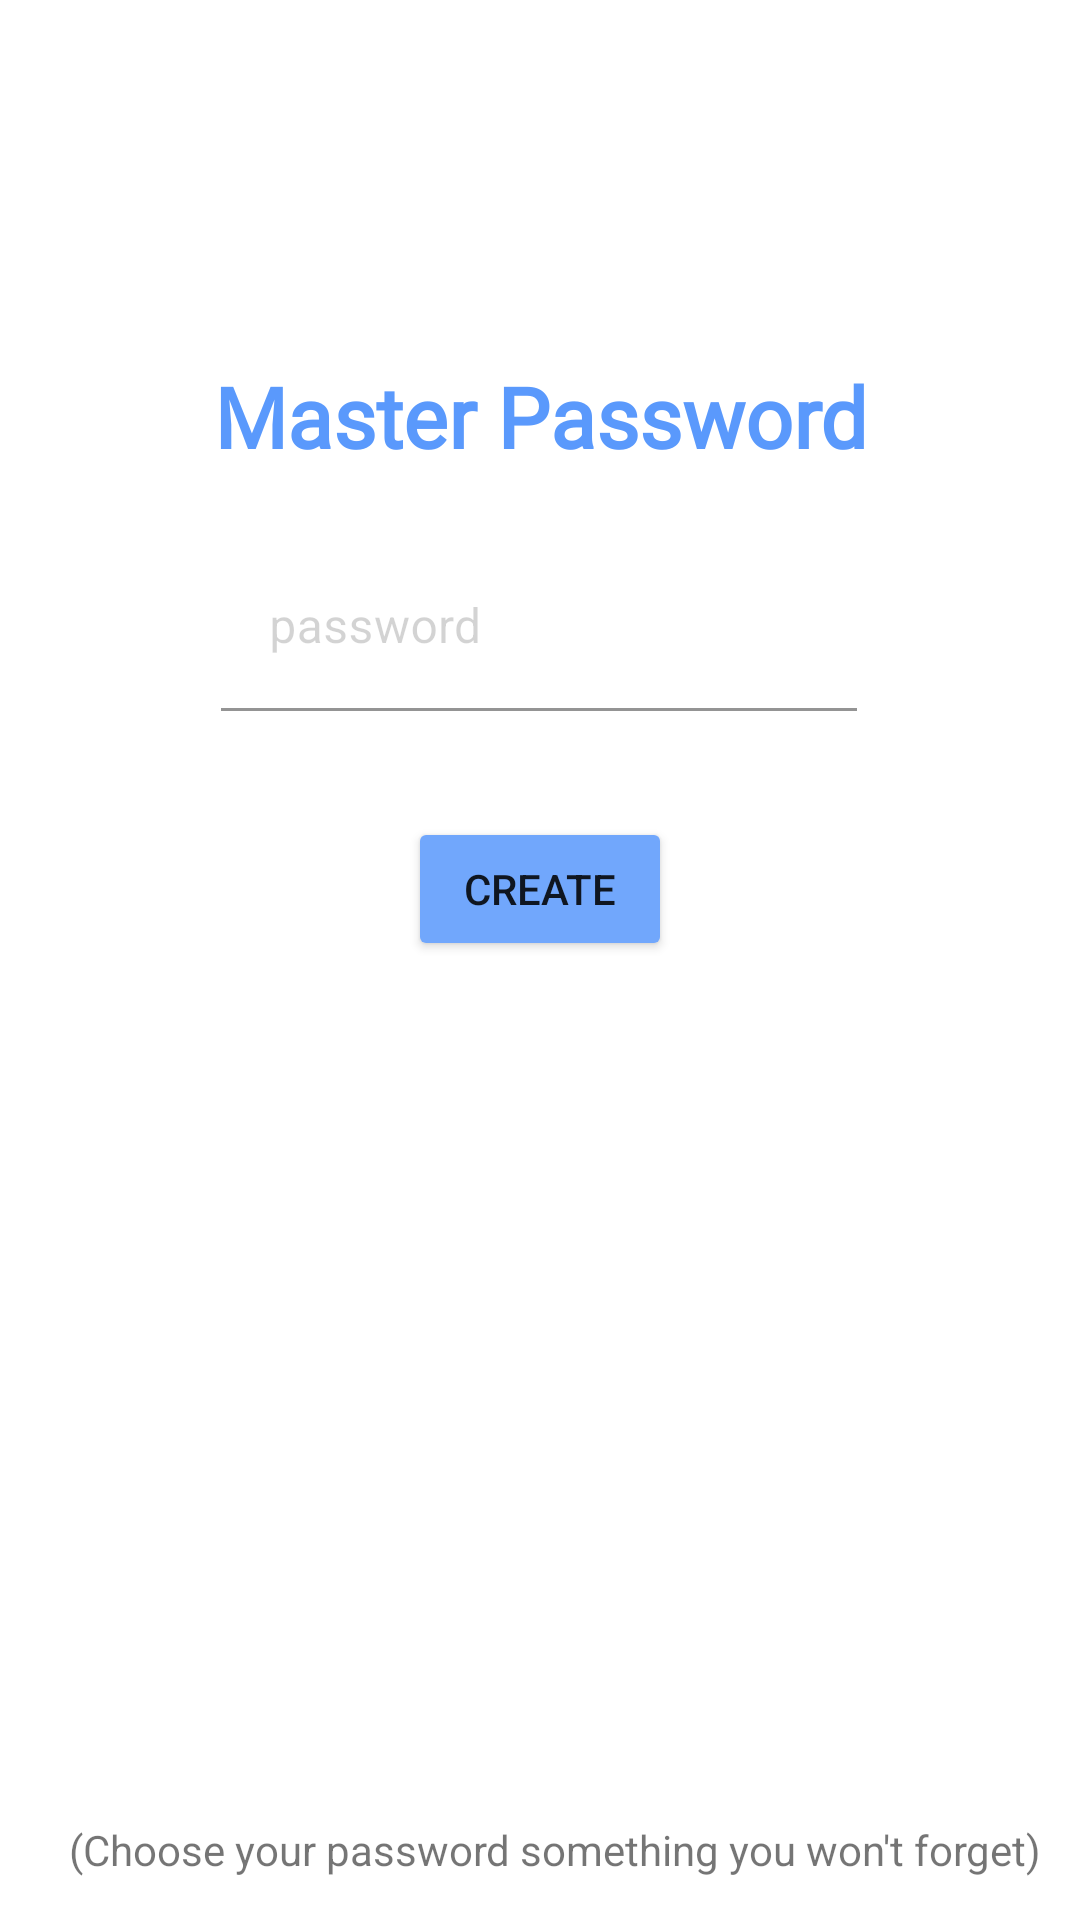

Write the Android layout XML for this screen, with the resource values it uses.
<!-- AndroidManifest.xml: application theme Theme.BlackBox -->
<!-- res/layout/activity_create_master_password.xml -->
<?xml version="1.0" encoding="utf-8"?>
<androidx.constraintlayout.widget.ConstraintLayout xmlns:android="http://schemas.android.com/apk/res/android"
    xmlns:app="http://schemas.android.com/apk/res-auto"
    xmlns:tools="http://schemas.android.com/tools"
    android:layout_width="match_parent"
    android:layout_height="match_parent"
    tools:context=".CreateMasterPassword">

    <TextView
        android:id="@+id/textView2"
        android:layout_width="wrap_content"
        android:layout_height="wrap_content"
        android:layout_marginTop="120dp"
        android:elegantTextHeight="false"
        android:fontFamily="@font/cambo"
        android:text="Master Password"
        android:textAllCaps="false"
        android:textColor="#5A99FC"
        android:textSize="28dp"
        android:textStyle="bold"
        app:layout_constraintEnd_toEndOf="parent"
        app:layout_constraintStart_toStartOf="parent"
        app:layout_constraintTop_toTopOf="parent" />

    <com.google.android.material.textfield.TextInputLayout
        android:id="@+id/input_create_master_key_top"
        android:layout_width="212dp"
        android:layout_height="67dp"
        android:layout_marginTop="24dp"
        android:width="200dp"
        android:ems="10"
        android:hint="password"
        android:textColorHint="#2C000000"
        app:boxBackgroundColor="#00E9E9E5"
        app:errorEnabled="true"
        app:layout_constraintEnd_toEndOf="parent"
        app:layout_constraintHorizontal_bias="0.497"
        app:layout_constraintStart_toStartOf="parent"
        app:layout_constraintTop_toBottomOf="@+id/textView2"
        app:passwordToggleTint="#4F8BBA">

        <EditText
            android:id="@+id/edt_txt_master_key"
            android:layout_width="match_parent"
            android:layout_height="wrap_content"
            android:width="200dp" />
    </com.google.android.material.textfield.TextInputLayout>

    <Button
        android:id="@+id/button"
        android:layout_width="wrap_content"
        android:layout_height="wrap_content"
        android:layout_marginTop="24dp"
        android:backgroundTint="#71A7FC"
        android:text="Create"
        app:layout_constraintEnd_toEndOf="parent"
        app:layout_constraintStart_toStartOf="parent"
        app:layout_constraintTop_toBottomOf="@+id/input_create_master_key_top" />

    
    <TextView
        android:id="@+id/textView3"
        android:layout_width="match_parent"
        android:layout_height="wrap_content"
        android:layout_marginBottom="4dp"
        android:paddingLeft="10dp"
        android:paddingBottom="10dp"
        android:text="(Choose your password something you won't forget)"
        android:textAlignment="center"
        app:layout_constraintBottom_toBottomOf="parent"
        app:layout_constraintEnd_toEndOf="parent"
        app:layout_constraintHorizontal_bias="0.0"
        app:layout_constraintStart_toStartOf="parent" />

    <ImageView
        android:id="@+id/imageView5"
        android:layout_width="90dp"
        android:layout_height="85dp"
        app:layout_constraintBottom_toTopOf="@+id/textView2"
        app:layout_constraintEnd_toEndOf="parent"
        app:layout_constraintHorizontal_bias="0.498"
        app:layout_constraintStart_toStartOf="parent"
        app:srcCompat="@drawable/title_24dpi" />


</androidx.constraintlayout.widget.ConstraintLayout>
<!-- resources referenced by this layout -->
<resources>
  <style name="Theme.BlackBox" parent="Theme.MaterialComponents.DayNight.DarkActionBar">
          
          <item name="colorPrimary">#4F8BBA</item>
          <item name="colorPrimaryVariant">@color/purple_700</item>
          <item name="colorOnPrimary">@color/white</item>
          
          <item name="colorSecondary">@color/teal_200</item>
          <item name="colorSecondaryVariant">@color/teal_700</item>
          <item name="colorOnSecondary">@color/black</item>
          
          <item name="android:statusBarColor">#5CA0D5</item>
          
          
  
          <item name="drawerArrowStyle">@style/DrawerArrowStyle</item>
      </style>
  <style name="DrawerArrowStyle" parent="Widget.AppCompat.DrawerArrowToggle">
          <item name="spinBars">true</item>
          <item name="color">@android:color/white</item>
      </style>
  <!-- not gathered from this repository: default colours our renderer supplied (Android Studio template values) -->
  <color name="purple_700">#FF3700B3</color>
  <color name="teal_200">#FF03DAC5</color>
  <color name="teal_700">#FF018786</color>
  <color name="black">#FF000000</color>
  <color name="white">#FFFFFFFF</color>
</resources>
